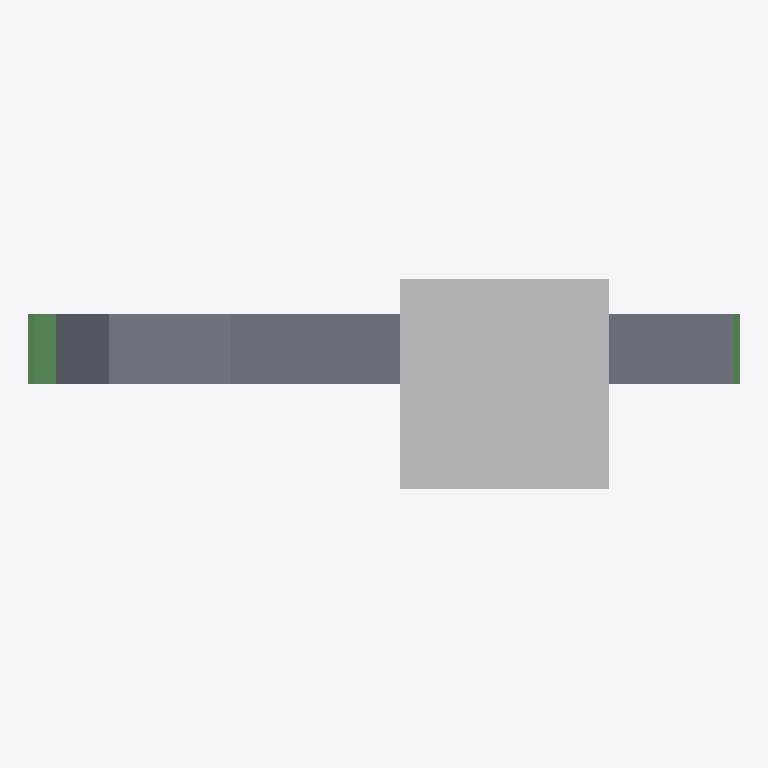
Plan cut of the same IFC building model at storey 'Pel' (level 0.00 m, cut at 1.40 m), seen from above with north up, elements coloured by IFC class: 3 slabs (grey), 1 other element (light grey), 1 beam (green). Cut surfaces are drawn darker.
Extent 2.0 m × 0.6 m × 2.5 m (x, y, z). Storeys (1): Pel at 0.00 m. Elements (8): 4 IfcBeam, 3 IfcSlab, 1 IfcBuildingElementProxy.

HEADER;
FILE_DESCRIPTION(('ViewDefinition[CoordinationView_V2.0]','ExchangeRequirement[Structural, SurfaceGeometry]','Option [GridExport:Off]','Option [Assemblies:Off]','Option [Bolts:On]','Option [Rebars:On]','Option [PourObjects:Off]','Option [Welds:Off]','Option [SurfaceTreatments:Off]','Option [LocationBy:0]','Option [ViewColors:On]','Option [SectionedSpine:Off]','[2 more]'),'2;1');
FILE_NAME('SNACKS_Detalj_Pel.ifc','2026-08-28T11:51:15',('SWECO\\NOULVE'),('Structural Designer'),'IFC Parser','Tekla Structures 2025 Service Pack 7, IFC Export','');
FILE_SCHEMA(('IFC2X3'));
ENDSEC;
DATA;
#36=IFCPROJECT('2YG0JLJLPAvRd9NM8hMiC$',#5,'SNACKS Detalj Pel',$,$,$,$,(#11),#35);
#38=IFCSITE('0cHbuZ7tTAAARUvYnq2GoH',#5,'SNACKS Detalj Pel',$,$,#37,$,$,.ELEMENT.,$,$,$,$,$);
#41=IFCBUILDING('2cH2Ye1ODFPROjgJsPA4pC',#5,'Bru',$,$,#40,$,$,.ELEMENT.,$,$,#39);
#43=IFCBUILDINGSTOREY('09Zmb6wqH33AoobR5q1mOS',#5,'Pel',$,$,#42,$,$,.ELEMENT.,0.0);
#895=IFCBUILDINGELEMENTPROXY('0HxQW98fbBTwMJNhX4Zgpu',#44,'Hode_Stålkjernepel','__Hode_Stålkjernepel',$,#894,#891,'ID11eda809-2299-4b77-a593-5eb8448eacf8',.ELEMENT.);
#591=IFCSLAB('3kYJ6IC6X2p9naJPun5EAL',#44,'Fundament','200X1355',$,#590,#588,'IDee893192-3068-42cc-9c64-4d9e3114e295',.NOTDEFINED.);
#165=IFCSLAB('3V9QWlkaHAyxlka3XdhSAz',#44,'Løsmasser_2','200X150',$,#164,#159,'IDdf25a82f-ba44-4af3-bbee-903867adc2bd',.NOTDEFINED.);
#295=IFCSLAB('3KxhfCKg94MAg9lTq7r5po',#44,'Løsmasser_1','200X50',$,#294,#291,'IDd4eeba4c-52a2-4458-aa89-bddd07d45cf2',.NOTDEFINED.);
#1855=IFCBEAM('3M4$Mm9ar9RfnqahcM$sq0',#44,'Ramme','PL200X20',$,#1854,#1850,'IDd613f5b0-264d-496e-9c74-92b996ff6d00');
ENDSEC;
